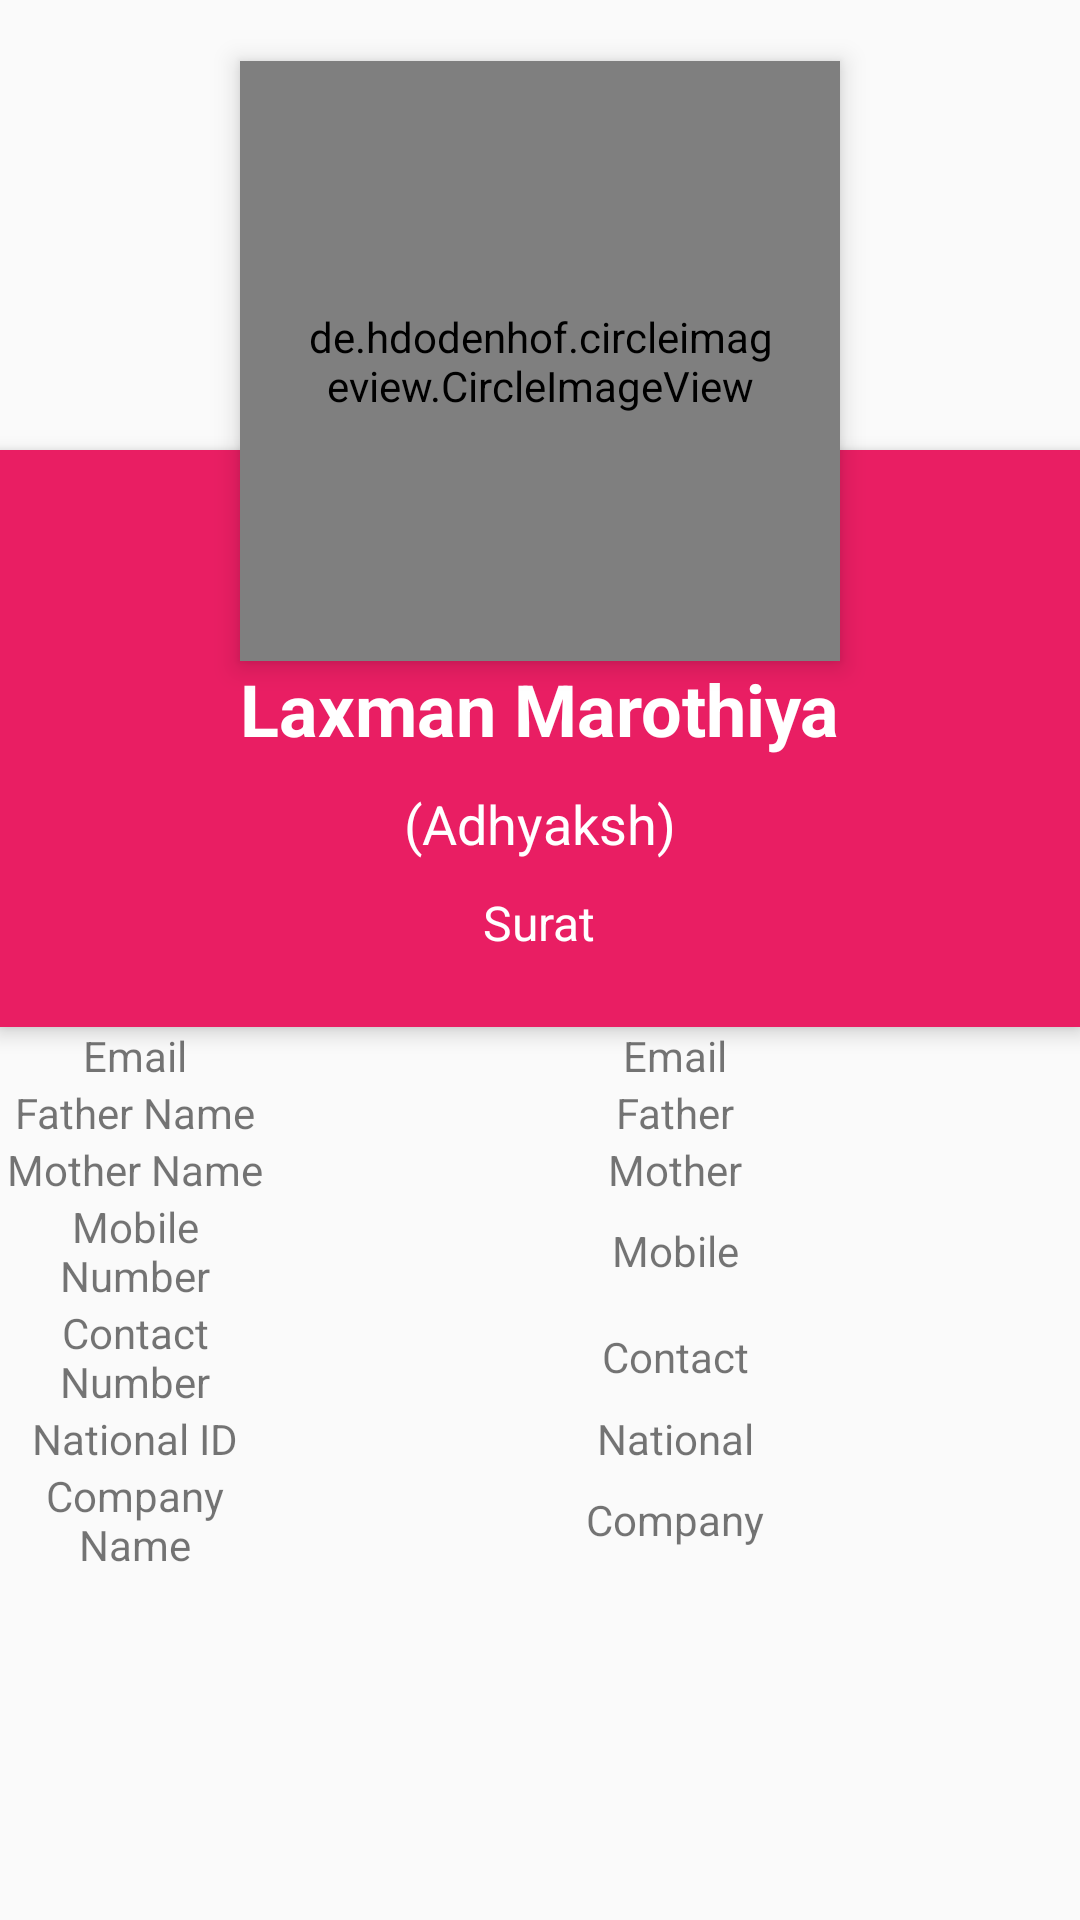

This screen was rendered from an Android layout file. Write that file and the resources it references.
<!-- AndroidManifest.xml: application theme AppTheme -->
<!-- res/layout/content_profile.xml -->
<?xml version="1.0" encoding="utf-8"?>
<LinearLayout xmlns:android="http://schemas.android.com/apk/res/android"
    xmlns:app="http://schemas.android.com/apk/res-auto"
    xmlns:tools="http://schemas.android.com/tools"
    android:layout_width="match_parent"
    android:layout_height="match_parent"
    app:layout_behavior="@string/appbar_scrolling_view_behavior"
    tools:context=".Profile"
    tools:showIn="@layout/activity_profile">
    <ScrollView xmlns:android="http://schemas.android.com/apk/res/android"
        xmlns:app="http://schemas.android.com/apk/res-auto"
        xmlns:tools="http://schemas.android.com/tools"

        android:layout_width="match_parent"
        android:layout_height="match_parent">

        <RelativeLayout
            android:layout_width="match_parent"
            android:layout_height="match_parent"
            android:id="@+id/layout">


            <ImageView
                android:id="@+id/header_cover_image"
                android:layout_width="match_parent"
                android:layout_height="150dp"
                android:background="?attr/selectableItemBackgroundBorderless"
                android:src="@drawable/logo"
                app:srcCompat="@drawable/logo" />

            <de.hdodenhof.circleimageview.CircleImageView
                xmlns:app="http://schemas.android.com/apk/res-auto"
                android:clickable="true"
                app:civ_border_width="3dp"
                app:civ_border_color="#FFFFFFFF"
                android:id="@+id/profile"
                android:layout_width="200dp"
                android:layout_height="200dp"
                android:layout_below="@+id/header_cover_image"
                android:layout_centerHorizontal="true"
                android:layout_marginTop="-130dp"
                android:elevation="5dp"
                android:padding="20dp"
                android:scaleType="centerCrop"
                android:src="@drawable/ic_profile" />

            <RelativeLayout
                android:id="@+id/profile_layout"
                android:layout_width="match_parent"
                android:layout_height="wrap_content"
                android:layout_below="@+id/header_cover_image"
                android:background="@color/colorPrimary"
                android:elevation="4dp"
                android:paddingBottom="24dp">

                <TextView
                    android:id="@+id/name"
                    android:layout_width="wrap_content"
                    android:layout_height="wrap_content"
                    android:layout_centerHorizontal="true"
                    android:layout_marginTop="70dp"
                    android:text="Laxman Marothiya"
                    android:textColor="#fff"
                    android:textSize="24sp"
                    android:textStyle="bold" />

                <TextView
                    android:id="@+id/location"
                    android:layout_width="wrap_content"
                    android:layout_height="wrap_content"
                    android:layout_below="@+id/designation"
                    android:layout_centerHorizontal="true"
                    android:layout_marginTop="10dp"
                    android:text="Surat"
                    android:textColor="#fff"
                    android:textSize="16sp" />

                <TextView
                    android:id="@+id/designation"
                    android:layout_width="wrap_content"
                    android:layout_height="wrap_content"
                    android:layout_below="@+id/name"
                    android:layout_centerHorizontal="true"
                    android:layout_marginTop="10dp"
                    android:text="(Adhyaksh)"
                    android:textColor="#fff"
                    android:textSize="18sp" />
            </RelativeLayout>
            <LinearLayout
                android:layout_width="match_parent"
                android:layout_height="match_parent"
                android:layout_below="@+id/profile_layout"
                android:orientation="vertical"
                android:weightSum="7"
                >
                <LinearLayout
                    android:layout_width="match_parent"
                    android:layout_height="match_parent"
                    android:layout_weight="1"
                    android:weightSum="4">
                    <TextView
                        android:layout_width="0dp"
                        android:layout_height="match_parent"
                        android:layout_weight="1"
                        android:gravity="center"
                        android:text="Email"/>

                    <TextView
                        android:layout_width="0dp"
                        android:layout_height="match_parent"
                        android:layout_weight="3"
                        android:id="@+id/email"
                        android:gravity="center"
                        android:text="Email"/>

                </LinearLayout>
                <LinearLayout
                    android:layout_width="match_parent"
                    android:layout_height="match_parent"
                    android:layout_weight="1"
                    android:weightSum="4">
                    <TextView
                        android:layout_width="0dp"
                        android:layout_height="match_parent"
                        android:layout_weight="1"
                        android:gravity="center"
                        android:text="Father Name"/>

                    <TextView
                        android:layout_width="0dp"
                        android:layout_height="match_parent"
                        android:layout_weight="3"
                        android:id="@+id/father"
                        android:gravity="center"
                        android:text="Father"/>

                </LinearLayout>
                <LinearLayout
                    android:layout_width="match_parent"
                    android:layout_height="match_parent"
                    android:layout_weight="1"
                    android:weightSum="4">
                    <TextView
                        android:layout_width="0dp"
                        android:layout_height="match_parent"
                        android:layout_weight="1"
                        android:gravity="center"
                        android:text="Mother Name"/>

                    <TextView
                        android:layout_width="0dp"
                        android:layout_height="match_parent"
                        android:layout_weight="3"
                        android:id="@+id/mother"
                        android:gravity="center"
                        android:text="Mother"/>

                </LinearLayout>
                <LinearLayout
                    android:layout_width="match_parent"
                    android:layout_height="match_parent"
                    android:layout_weight="1"
                    android:weightSum="4">
                    <TextView
                        android:layout_width="0dp"
                        android:layout_height="match_parent"
                        android:layout_weight="1"
                        android:gravity="center"
                        android:text="Mobile Number"/>

                    <TextView
                        android:layout_width="0dp"
                        android:layout_height="match_parent"
                        android:layout_weight="3"
                        android:id="@+id/mobile"
                        android:gravity="center"
                        android:text="Mobile"/>

                </LinearLayout>
                <LinearLayout
                    android:layout_width="match_parent"
                    android:layout_height="match_parent"
                    android:layout_weight="1"
                    android:weightSum="4">
                    <TextView
                        android:layout_width="0dp"
                        android:layout_height="match_parent"
                        android:layout_weight="1"
                        android:gravity="center"
                        android:text="Contact Number"/>

                    <TextView
                        android:layout_width="0dp"
                        android:layout_height="match_parent"
                        android:layout_weight="3"
                        android:id="@+id/contact"
                        android:gravity="center"
                        android:text="Contact"/>

                </LinearLayout>
                <LinearLayout
                    android:layout_width="match_parent"
                    android:layout_height="match_parent"
                    android:layout_weight="1"
                    android:weightSum="4">
                    <TextView
                        android:layout_width="0dp"
                        android:layout_height="match_parent"
                        android:layout_weight="1"
                        android:gravity="center"
                        android:text="National ID"/>

                    <TextView
                        android:layout_width="0dp"
                        android:layout_height="match_parent"
                        android:layout_weight="3"
                        android:id="@+id/nid"
                        android:gravity="center"
                        android:text="National"/>

                </LinearLayout>
                <LinearLayout
                    android:layout_width="match_parent"
                    android:layout_height="match_parent"
                    android:layout_weight="1"
                    android:weightSum="4">
                    <TextView
                        android:layout_width="0dp"
                        android:layout_height="match_parent"
                        android:layout_weight="1"
                        android:gravity="center"
                        android:text="Company Name"/>

                    <TextView
                        android:layout_width="0dp"
                        android:layout_height="match_parent"
                        android:layout_weight="3"
                        android:id="@+id/company"
                        android:gravity="center"
                        android:text="Company"/>

                </LinearLayout>
            </LinearLayout>
        </RelativeLayout>
    </ScrollView>

</LinearLayout>
<!-- res/layout/activity_profile.xml (included above) -->
<?xml version="1.0" encoding="utf-8"?>
<android.support.design.widget.CoordinatorLayout xmlns:android="http://schemas.android.com/apk/res/android"
    xmlns:app="http://schemas.android.com/apk/res-auto"
    xmlns:tools="http://schemas.android.com/tools"
    android:layout_width="match_parent"
    android:layout_height="match_parent"
    tools:context=".Profile">

    <android.support.design.widget.AppBarLayout
        android:layout_width="match_parent"
        android:layout_height="wrap_content"
        android:theme="@style/AppTheme.AppBarOverlay">

        <android.support.v7.widget.Toolbar
            android:id="@+id/toolbar"
            android:layout_width="match_parent"
            android:layout_height="?attr/actionBarSize"
            android:background="?attr/colorPrimary"
            app:popupTheme="@style/AppTheme.PopupOverlay" />

    </android.support.design.widget.AppBarLayout>

    <include layout="@layout/content_profile" />

    
        
        
        
        
        
        

</android.support.design.widget.CoordinatorLayout>
<!-- resources referenced by this layout -->
<resources>
  <color name="colorPrimary">#E91E63</color>
  <style name="AppTheme.AppBarOverlay" parent="ThemeOverlay.AppCompat.Dark.ActionBar" />
  <style name="AppTheme.PopupOverlay" parent="ThemeOverlay.AppCompat.Light" />
  <style name="AppTheme" parent="Theme.AppCompat.Light.DarkActionBar">
          
          <item name="colorPrimary">@color/colorPrimary</item>
          <item name="colorPrimaryDark">@color/colorPrimaryDark</item>
          <item name="colorAccent">@color/colorAccent</item>
          <item name="windowActionBar">false</item>
          <item name="windowNoTitle">true</item>
      </style>
  <color name="colorPrimaryDark">#C2185B</color>
  <color name="colorAccent">#536DFE</color>
</resources>
